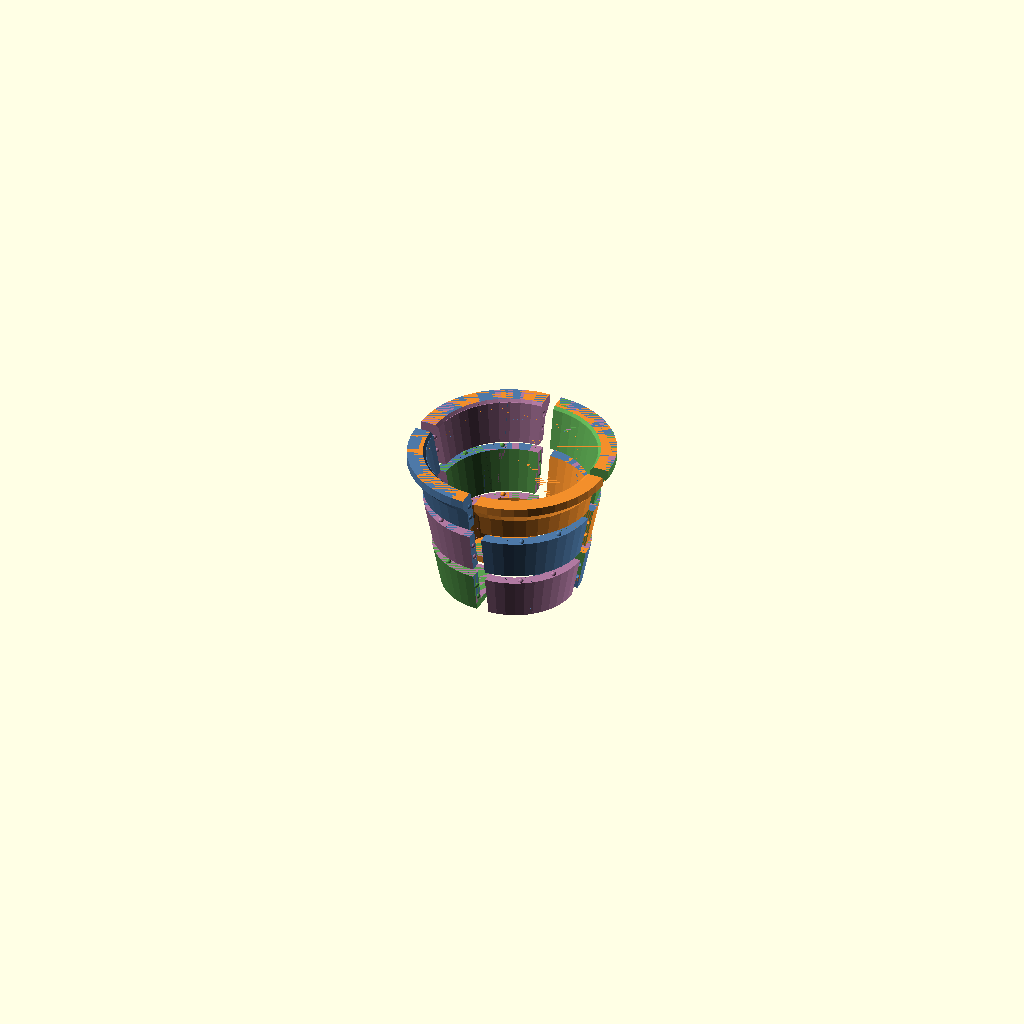
Cell 1: rendered with the file's own defaults.
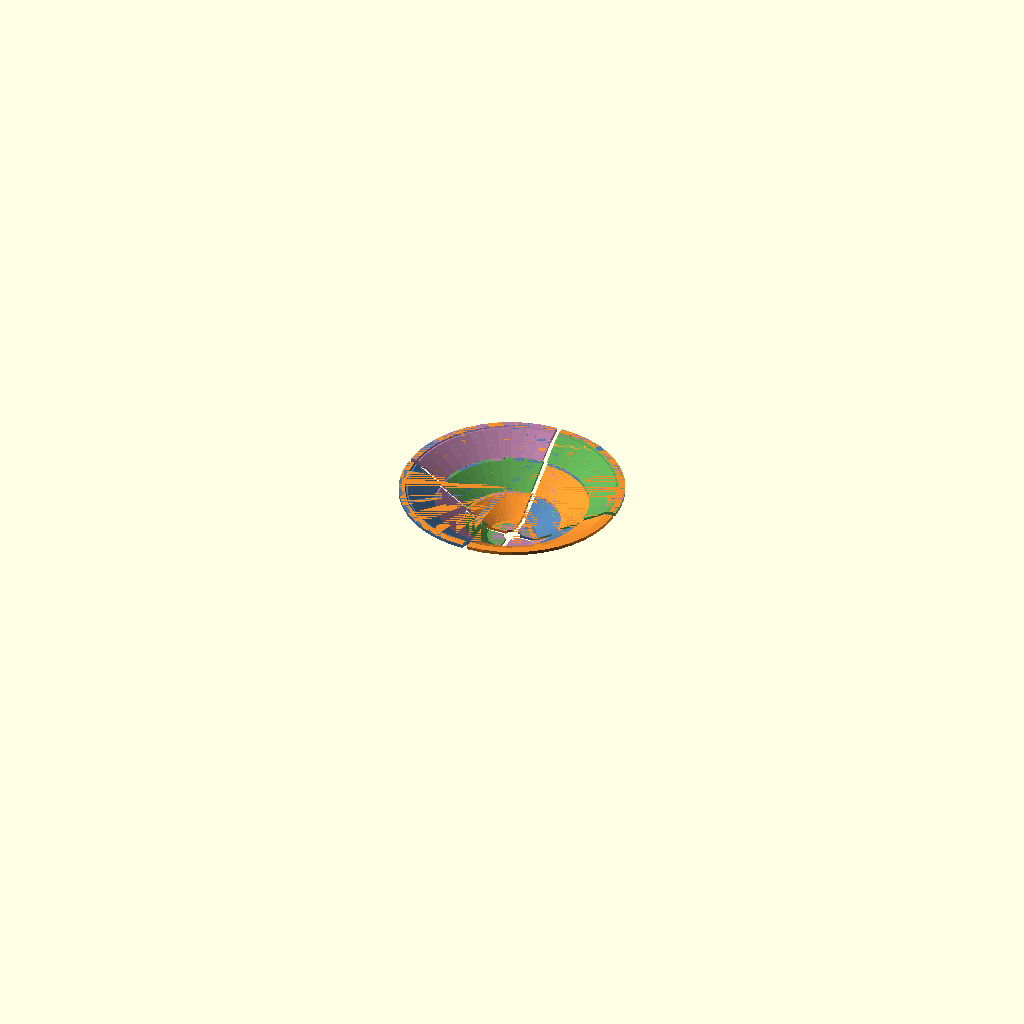
Cell 2: pot_top_radius = 300 (everything else at default).
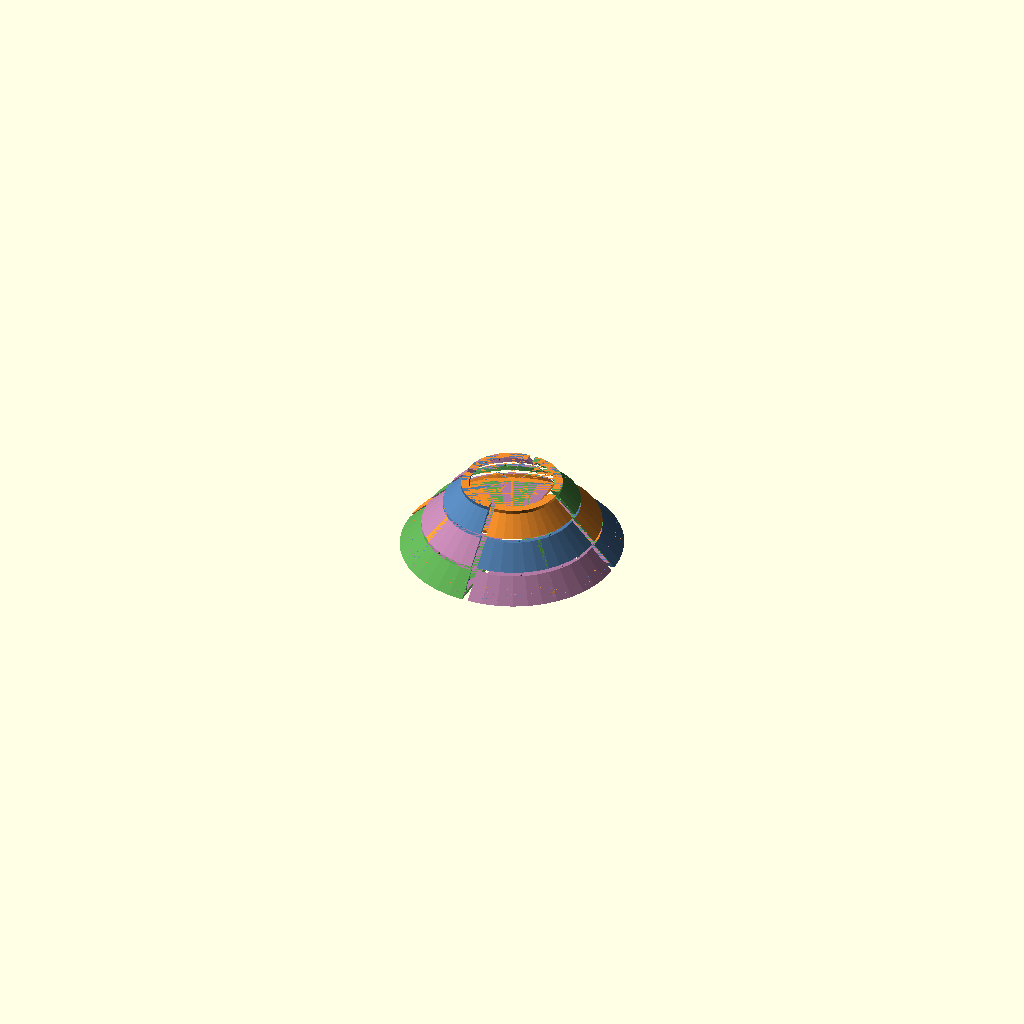
Cell 3: the same model with pot_bottom_radius = 250.
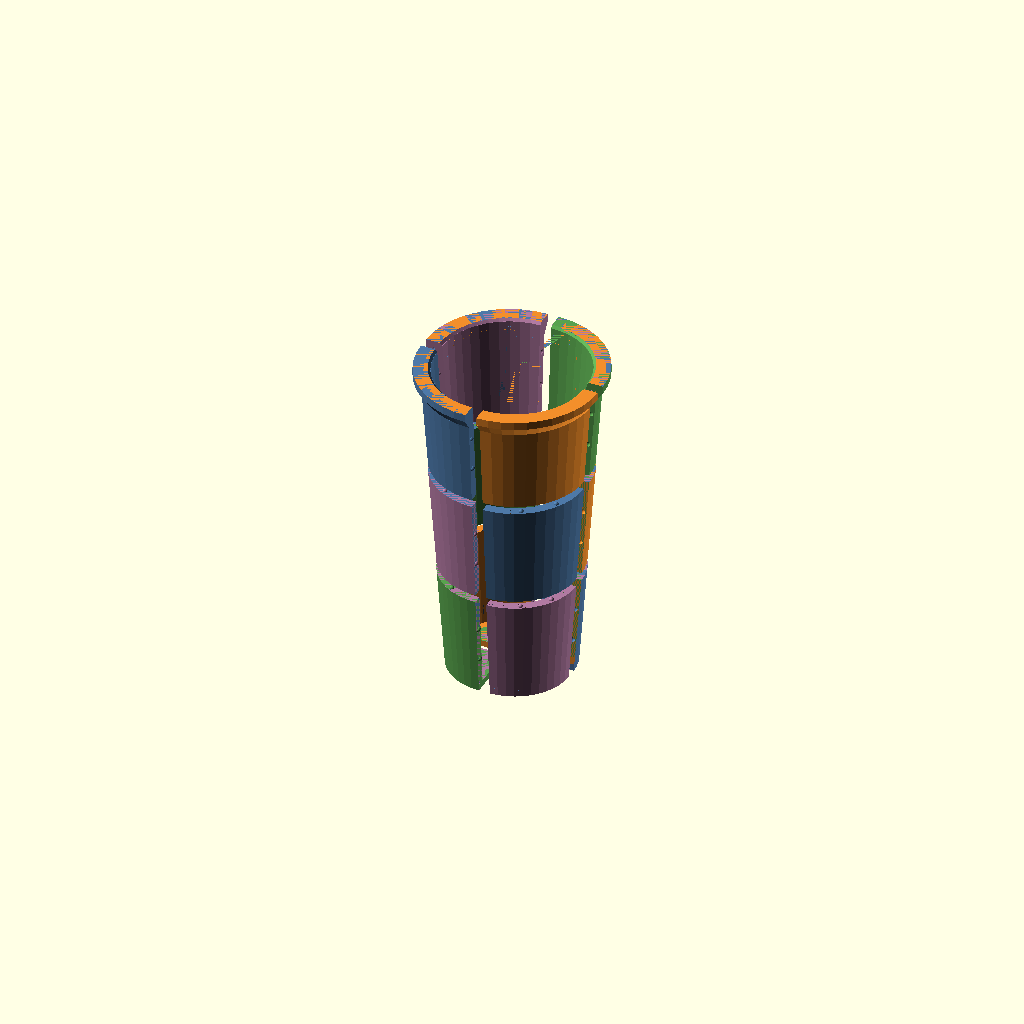
Cell 4: pot_height = 400 (everything else at default).
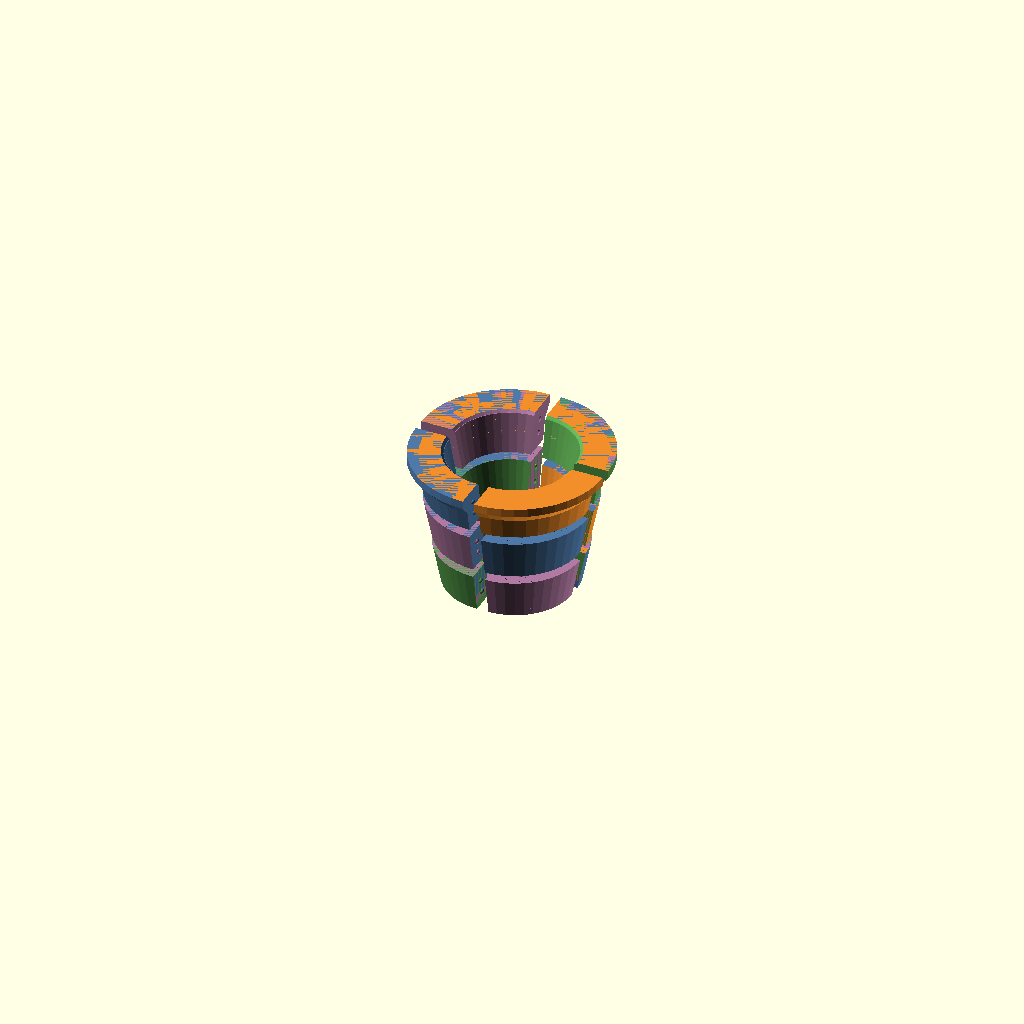
Cell 5: the same model with wall_thickness = 30.
All cells are drawn from the same view direction (rotation 55°, 0°, 25°, orthographic, colour scheme Cornfield), but the view is re-fitted for each cell, so position and scale can differ between cells as well as the parameter.
Source of the model, Flower_pot/flower_pot.scad:
/* ========================================================================== 

   Modular Flower Pot Model for 3D Printing
   Designed by Notydesign
   License: CC BY-NC-SA 4.0 (https://creativecommons.org/licenses/by-nc-sa/4.0/)
   Source: https://github.com/Noty-design/Parametric-designs
   DESCRIPTION
   -----------
   A customizable tapered flower pot divided into detachable radial and vertical
   sections.  Matching spherical pegs and sockets align the sections after they
   have been printed separately.

   COORDINATES AND UNITS
   ---------------------
   All dimensions are millimetres.  The assembled pot is centred on the global
   Z axis, starts at Z=0, and opens toward positive Z.  Radial sections advance
   counter-clockwise around Z when viewed from above.

   CONSTRUCTION
   ------------
   main_pot_shell() first creates one complete hollow pot.  Each printable piece
   is then isolated by intersecting that shell with one angular wedge and one
   horizontal height band.  Connector pegs are added and matching sockets are
   subtracted from the resulting section.

   This file is intentionally heavily commented so future parameter and geometry
   changes are easier to understand and make safely.
   ========================================================================== */ 


/* [Dimensions] */
// Outside radius at the top of the tapered wall, before the lip is added.
pot_top_radius = 100;     // [30:5:300]
// Outside radius at the bottom of the pot.
pot_bottom_radius = 70;   // [20:5:250]
// Total assembled pot height from the base to the upper rim.
pot_height = 150;         // [50:5:400]
// Requested radial thickness of the side wall.  A derived safety limit prevents
// it from consuming the entire bottom radius.
wall_thickness = 10;      // [4:1:30]
// Thickness of the solid base retained beneath the hollow interior.
bottom_thickness = 8;     // [2:1:30]
// Radius of the central drainage hole; set to zero to keep a closed base.
drain_hole_radius = 15;   // [0:1:50]

/* [Smooth Rim and Lip] */
// Additional radial width of the reinforced top lip.
lip_width = 8;            // [0:1:40]
// Vertical height of the straight cylindrical upper lip band.
lip_height = 10;          // [0:1:50]
// Height of the tapered outside transition into the wider lip.  The ramp avoids
// a sudden horizontal ledge that would otherwise require support.
lip_transition_height = 14; // [0:1:60]
// Radial depth and vertical height of the small bevel inside the pot mouth.
inner_rim_bevel = 3;      // [0:0.5:12]

/* [Sections] */
// Number of detachable angular sections around the circumference.
radial_pieces = 4;        // [1:1:16]
// Number of detachable horizontal layers stacked along Z.
height_pieces = 3;        // [1:1:10]

/* [Connectors] */
// Radial clearance added to receiving sockets relative to their matching pegs.
clearance = 0.25;         // [0:0.05:1.5]
// Requested radius of each spherical alignment connector.
connector_radius = 3;     // [1.5:0.25:8]

/* [Display] */
// Visual separation between neighbouring pieces in assembled preview mode.
// Set to zero to show all pieces in their true assembled positions.
explode_distance = 10;    // [0:1:100]
// Selects an exploded assembly, a tiled print arrangement, or one chosen piece.
display_mode = "assembled"; // [assembled, print_layout, single_piece]
// Zero-based angular index displayed in single_piece mode.
single_piece_radial_index = 0; // [0:1:15]
// Zero-based layer index displayed in single_piece mode.
single_piece_height_index = 0; // [0:1:9]

/* [Colors] */
// Four preview colours alternate according to radial and vertical piece indices.
// Colour assignments aid assembly inspection but are not stored in an STL file.
piece_color_1 = "#4E79A7"; // 7
piece_color_2 = "#F28E2B"; // 7
piece_color_3 = "#59A14F"; // 7
piece_color_4 = "#B07AA1"; // 7

// Global fragment count used for curved primitives in this model.
$fn = 44;

// Clamp the wall so at least 6 mm of usable radial space remains at the base.
effective_wall_thickness = min(wall_thickness, pot_bottom_radius - 6);

// Prevent the lip transition from extending below the solid base region.
effective_lip_transition_height = min(lip_transition_height, max(0, pot_height - lip_height - bottom_thickness));

// Keep connectors comfortably within the effective wall thickness.
effective_connector_radius = min(connector_radius, effective_wall_thickness * 0.38);

// Oversized radial envelope used to construct reliable clipping volumes.
outer_preview_radius = max(pot_top_radius + lip_width + 20, pot_bottom_radius + 20);

// Linearly interpolates the outside wall radius at any Z height.
function radius_at_height(height_value) = pot_bottom_radius + (pot_top_radius - pot_bottom_radius) * (height_value / pot_height);

// Selects one of four preview colours using a checkerboard-like index pattern.
function piece_color(radial_index, height_index) =
    ((radial_index + height_index) % 4 == 0) ? piece_color_1 :
    ((radial_index + height_index) % 4 == 1) ? piece_color_2 :
    ((radial_index + height_index) % 4 == 2) ? piece_color_3 : piece_color_4;

// Builds the complete unsliced pot shell used as source geometry by every piece.
// The outer body and optional lip are united first; the interior, rim bevel, and
// drainage hole are then removed in one difference operation.
module main_pot_shell() {
    difference() {
        union() {
            // Main tapered solid from which the hollow interior is removed below.
            cylinder(r1 = pot_bottom_radius, r2 = pot_top_radius, h = pot_height);

            // Smooth outside ramp leading into the lip, avoiding a ledge that
            // would require support when printed upright.
            if (lip_width > 0 && effective_lip_transition_height > 0) {
                transition_start_z = pot_height - lip_height - effective_lip_transition_height;
                translate([0, 0, transition_start_z])
                    cylinder(
                        r1 = radius_at_height(transition_start_z),
                        r2 = pot_top_radius + lip_width,
                        h = effective_lip_transition_height
                    );
            }

            // Straight reinforced lip band at the top of the pot.
            if (lip_width > 0 && lip_height > 0) {
                translate([0, 0, pot_height - lip_height])
                    cylinder(r = pot_top_radius + lip_width, h = lip_height);
            }
        }

        // Primary interior cutter begins above the retained bottom thickness.
        // Its upper radius leaves room for the separate inward rim bevel.
        translate([0, 0, bottom_thickness])
            cylinder(
                r1 = max(1, pot_bottom_radius - effective_wall_thickness),
                r2 = max(1, pot_top_radius - effective_wall_thickness - inner_rim_bevel),
                h = max(1, pot_height - bottom_thickness + 0.02)
            );
        if (inner_rim_bevel > 0) {
            // A second short frustum opens the inner edge toward the true wall
            // radius, producing a softer and easier-to-print mouth.
            translate([0, 0, pot_height - inner_rim_bevel])
                cylinder(
                    r1 = max(1, pot_top_radius - effective_wall_thickness - inner_rim_bevel),
                    r2 = max(1, pot_top_radius - effective_wall_thickness),
                    h = inner_rim_bevel + 0.04
                );
        }

        // Drainage cutter extends 1 mm beyond both sides of the base to guarantee
        // a clean through-hole after the boolean subtraction.
        if (drain_hole_radius > 0) {
            translate([0, 0, -1])
                cylinder(r = min(drain_hole_radius, max(1, pot_bottom_radius - effective_wall_thickness - 2)), h = bottom_thickness + 2);
        }
    }
}

// Creates the angular clipping wedge for one radial piece.
// The generated solid is deliberately much larger than the pot radius, ensuring
// the intersection boundary is controlled only by the wedge angles.
module radial_cut_volume(radial_index) {
    if (radial_pieces <= 1) {
        // A single radial piece receives a full circular clipping volume.
        translate([0, 0, -1]) cylinder(r = outer_preview_radius * 3, h = pot_height + 2, $fn = 48);
    } else {
        // Calculate the beginning and end angles of this zero-based sector.
        angle_start = radial_index * 360 / radial_pieces;
        angle_end = (radial_index + 1) * 360 / radial_pieces;

        // Sample the outer arc often enough to approximate the wedge smoothly.
        angle_step = max(2, (angle_end - angle_start) / 10);

        // Start at the origin, traverse the sampled arc, and explicitly append
        // the exact final angle so range rounding cannot leave the wedge short.
        polygon_points = concat(
            [[0, 0]],
            [for (current_angle = [angle_start : angle_step : angle_end])
                [outer_preview_radius * 3 * cos(current_angle), outer_preview_radius * 3 * sin(current_angle)]],
            [[outer_preview_radius * 3 * cos(angle_end), outer_preview_radius * 3 * sin(angle_end)]]
        );

        // Extrude slightly beyond the pot at both Z ends for robust intersection.
        translate([0, 0, -1])
            linear_extrude(height = pot_height + 2)
                polygon(polygon_points);
    }
}

// Creates the horizontal clipping band for one stacked height layer.
module height_cut_volume(height_index) {
    // Divide the total pot height into equal Z intervals.
    z_start = height_index * pot_height / height_pieces;
    z_end = (height_index + 1) * pot_height / height_pieces;

    // The oversized radius guarantees full coverage of the pot and lip.
    translate([0, 0, z_start])
        cylinder(r = outer_preview_radius * 3, h = z_end - z_start, $fn = 48);
}

// Places spherical pegs on the upper horizontal seam of one modular section.
// Setting socket=true increases each sphere by clearance so the same placement
// logic can also generate perfectly aligned receiving cutters.
module vertical_stack_pegs(radial_index, height_index, socket = false) {
    // The uppermost layer has no layer above it and therefore needs no top pegs.
    if (height_index < height_pieces - 1) {
        // Locate the shared horizontal seam and its mid-wall radial position.
        seam_z = (height_index + 1) * pot_height / height_pieces;
        seam_radius = radius_at_height(seam_z) - effective_wall_thickness * 0.5;

        // A one-piece circumference uses four distributed connectors; a radial
        // sector uses two connectors distributed within its own angular span.
        peg_count = (radial_pieces <= 1) ? 4 : 2;
        for (peg_number = [1 : peg_count]) {
            // Fractional placement avoids both angular edges of the section.
            local_fraction = peg_number / (peg_count + 1);
            peg_angle = radial_index * 360 / max(1, radial_pieces) + local_fraction * 360 / max(1, radial_pieces);
            translate([seam_radius * cos(peg_angle), seam_radius * sin(peg_angle), seam_z])
                sphere(r = effective_connector_radius + (socket ? clearance : 0), $fn = 32);
        }
    }
}

// Generates receiving sockets on the lower horizontal seam of a section by
// reusing the previous layer's upper-peg coordinates with socket clearance.
module vertical_stack_sockets(radial_index, height_index) {
    if (height_index > 0) {
        vertical_stack_pegs(radial_index, height_index - 1, true);
    }
}

// Places spherical pegs along the section's forward radial seam.
// socket=true expands the spheres for use as matching boolean cutters.
module radial_side_pegs(radial_index, height_index, socket = false) {
    if (radial_pieces > 1) {
        seam_angle = (radial_index + 1) * 360 / radial_pieces;
        peg_count = 2;
        for (peg_number = [1 : peg_count]) {
            // Distribute connectors vertically away from layer boundaries.
            local_fraction = peg_number / (peg_count + 1);
            peg_z = height_index * pot_height / height_pieces + local_fraction * pot_height / height_pieces;
            peg_radius_from_center = radius_at_height(peg_z) - effective_wall_thickness * 0.5;
            translate([peg_radius_from_center * cos(seam_angle), peg_radius_from_center * sin(seam_angle), peg_z])
                sphere(r = effective_connector_radius + (socket ? clearance : 0), $fn = 32);
        }
    }
}

// Cuts sockets into the section's trailing radial seam.  Modular arithmetic
// wraps radial index zero back to the final sector, closing the circumference.
module radial_side_sockets(radial_index, height_index) {
    if (radial_pieces > 1) {
        previous_radial_index = (radial_index + radial_pieces - 1) % radial_pieces;
        radial_side_pegs(previous_radial_index, height_index, true);
    }
}

// Creates one finished printable section.
// First isolate the requested shell region, then add this piece's outgoing pegs,
// and finally subtract sockets that receive pegs from neighbouring pieces.
module modular_section(radial_index, height_index) {
    difference() {
        union() {
            intersection() {
                main_pot_shell();
                radial_cut_volume(radial_index);
                height_cut_volume(height_index);
            }
            vertical_stack_pegs(radial_index, height_index, false);
            radial_side_pegs(radial_index, height_index, false);
        }
        vertical_stack_sockets(radial_index, height_index);
        radial_side_sockets(radial_index, height_index);
    }
}

// Displays every section in its assembled orientation with optional radial and
// vertical explosion offsets.  The offsets are preview aids, not connector gaps.
module assembled_pot() {
    for (height_index = [0 : height_pieces - 1]) {
        for (radial_index = [0 : radial_pieces - 1]) {
            // Use the sector's middle angle so every piece moves directly outward.
            middle_angle = (radial_pieces > 1) ? (radial_index + 0.5) * 360 / radial_pieces : 0;
            radial_explode = (radial_pieces > 1) ? explode_distance : 0;
            translate([
                radial_explode * cos(middle_angle),
                radial_explode * sin(middle_angle),
                height_index * explode_distance
            ])
                color(piece_color(radial_index, height_index))
                    modular_section(radial_index, height_index);
        }
    }
}

// Arranges all modular sections in a square-like grid for inspection or export.
// Each piece is lowered to Z=0 and rotated so its angular centre faces a common
// direction; users should still confirm final slicer orientation and spacing.
module print_layout() {
    total_sections = radial_pieces * height_pieces;

    // The ceiling of the square root gives enough columns for every section.
    columns = ceil(sqrt(total_sections));
    layout_spacing = (pot_top_radius + lip_width) * 2.7;
    for (height_index = [0 : height_pieces - 1]) {
        for (radial_index = [0 : radial_pieces - 1]) {
            // Flatten the two-dimensional pair of indices into one grid index.
            section_index = height_index * radial_pieces + radial_index;
            x_position = (section_index % columns) * layout_spacing;
            y_position = floor(section_index / columns) * layout_spacing;
            section_start_z = height_index * pot_height / height_pieces;
            middle_angle = (radial_pieces > 1) ? (radial_index + 0.5) * 360 / radial_pieces : 0;
            translate([x_position, y_position, -section_start_z])
                rotate([0, 0, -middle_angle])
                    color(piece_color(radial_index, height_index))
                        modular_section(radial_index, height_index);
        }
    }
}

// Displays one safely clamped section, moved to the build plane and rotated into
// the same standard orientation used by print_layout().
module selected_single_piece() {
    // Clamp user-facing indices to the currently configured piece counts.
    selected_radial = min(single_piece_radial_index, radial_pieces - 1);
    selected_height = min(single_piece_height_index, height_pieces - 1);
    section_start_z = selected_height * pot_height / height_pieces;
    middle_angle = (radial_pieces > 1) ? (selected_radial + 0.5) * 360 / radial_pieces : 0;
    translate([0, 0, -section_start_z])
        rotate([0, 0, -middle_angle])
            color(piece_color(selected_radial, selected_height))
                modular_section(selected_radial, selected_height);
}

// Top-level display dispatcher.  Unknown values intentionally fall back to the
// assembled view so the model never renders empty due to a mistyped mode.
if (display_mode == "print_layout") {
    print_layout();
} else if (display_mode == "single_piece") {
    selected_single_piece();
} else {
    assembled_pot();
}
Parameter table extracted from the source (name, type, default, range or options):
pot_top_radius: number, default 100, range 30 to 300, step 5
pot_bottom_radius: number, default 70, range 20 to 250, step 5
pot_height: number, default 150, range 50 to 400, step 5
wall_thickness: number, default 10, range 4 to 30, step 1
bottom_thickness: number, default 8, range 2 to 30, step 1
drain_hole_radius: number, default 15, range 0 to 50, step 1
lip_width: number, default 8, range 0 to 40, step 1
lip_height: number, default 10, range 0 to 50, step 1
lip_transition_height: number, default 14, range 0 to 60, step 1
inner_rim_bevel: number, default 3, range 0 to 12, step 0.5
radial_pieces: number, default 4, range 1 to 16, step 1
height_pieces: number, default 3, range 1 to 10, step 1
clearance: number, default 0.25, range 0 to 1.5, step 0.05
connector_radius: number, default 3, range 1.5 to 8, step 0.25
explode_distance: number, default 10, range 0 to 100, step 1
display_mode: string, default "assembled", options "assembled", "print_layout", "single_piece"
single_piece_radial_index: number, default 0, range 0 to 15, step 1
single_piece_height_index: number, default 0, range 0 to 9, step 1
piece_color_1: string, default "#4E79A7"
piece_color_2: string, default "#F28E2B"
piece_color_3: string, default "#59A14F"
piece_color_4: string, default "#B07AA1"
